Run: headless pygame with SDL's dummy video driver; simulated clock (each Clock.tick advances the game by its frame time, no real sleeping); random seed 0; keys injected as events and as key.get_pressed() state; no mouse input.
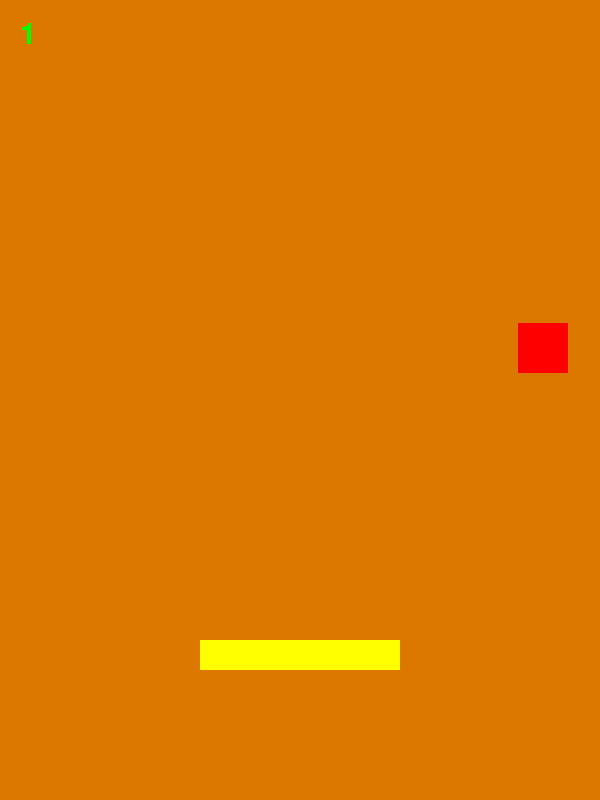
Frame 1 of 4 · flips 1–60 · no input
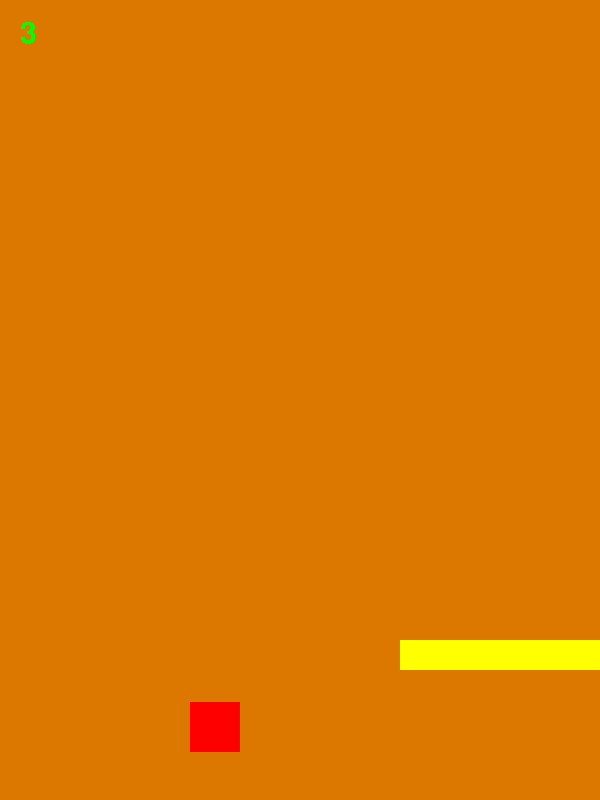
Frame 2 of 4 · flips 61–180 · tapped SPACE, RETURN · held RIGHT (→), D
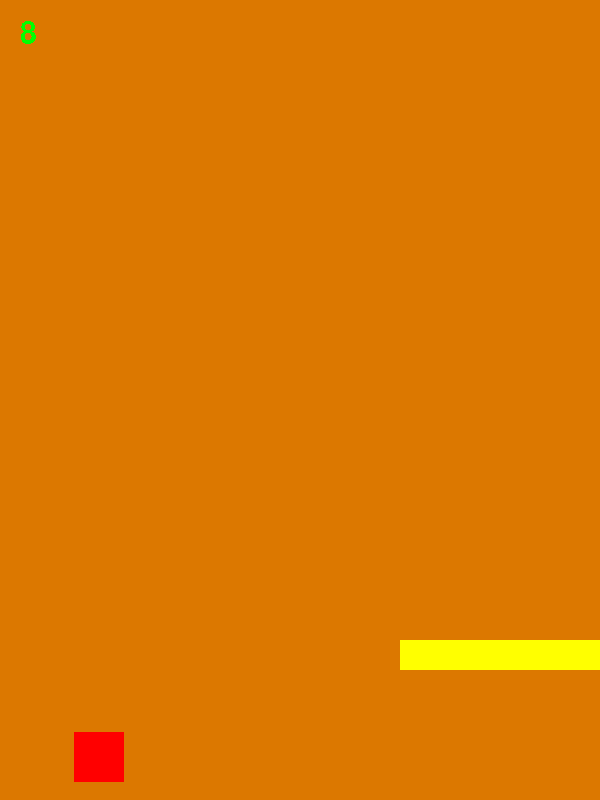
Frame 3 of 4 · flips 181–300 · held DOWN (↓), S
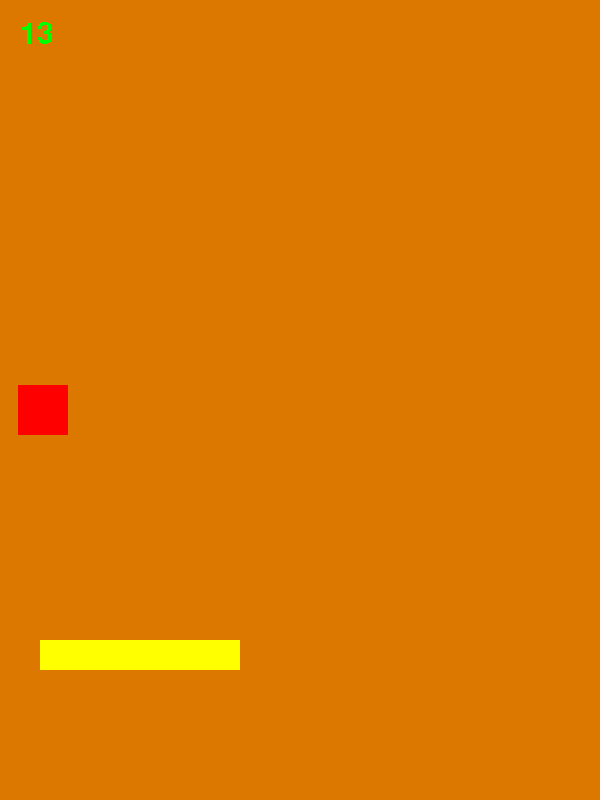
Frame 4 of 4 · flips 301–420 · held LEFT (←), A, UP (↑), W

The pygame program that drew these frames:

import sys
import pygame as pg
import random

pg.init()
counter = 0
WHITE = (255, 255, 255)
BLACK = (0, 0, 0,)
GREEN = (0,255,0)
RED = (255,0,0)
YELLOW = (255,255,0)
ORANGE = (220,120,0)

SCREEN_WIDTH = 600
SCREEN_HEIGHT = 800 

PLATFORM_WIDTH = 200
PLATFORM_HEIGHT = 30
PLATFORM_X = (SCREEN_WIDTH - PLATFORM_WIDTH) //2
PLATFORM_Y =int(SCREEN_HEIGHT * 0.8)
screen = pg.display.set_mode((SCREEN_WIDTH , SCREEN_HEIGHT))
def_font = pg.font.Font(pg.font.get_default_font(), 30)
clock= pg.time.Clock()
TOP_BORDER = pg.Rect(0,0,SCREEN_WIDTH,1)
BOTTOM_BORDER = pg.Rect(0,SCREEN_HEIGHT,SCREEN_WIDTH,1)
LEFT_BORDER = pg.Rect(0,0,1,SCREEN_HEIGHT)
RIGHT_BORDER = pg.Rect(SCREEN_WIDTH,0,1,SCREEN_HEIGHT)

BALL_WIDTH = 50
BALL_HEIGHT = 50
BALL_X = (250) 
BALL_Y =int(0)

PLATFORM_SPEED = 3
BALL_SPEED = 30
BALL_DIRECTION=pg.math.Vector2(0,1).normalize()

FPS = 0
while True: 
    for i in pg.event.get():
        if i.type==pg.QUIT:
            sys.exit()

    keys = pg.key.get_pressed()

    if keys[pg.K_LEFT]:
        PLATFORM_X -= PLATFORM_SPEED
        PLATFORM_X = max(0, PLATFORM_X)
    if keys[pg.K_RIGHT]:
        PLATFORM_X += PLATFORM_SPEED
        PLATFORM_X =min(SCREEN_WIDTH - PLATFORM_WIDTH, PLATFORM_X)
    
    
    speed_vector = BALL_DIRECTION * BALL_SPEED


    BALL_Y += speed_vector.y 
    BALL_X += speed_vector.x

    screen.fill(ORANGE)
    
    platform = pg.Rect(PLATFORM_X, PLATFORM_Y, PLATFORM_WIDTH, PLATFORM_HEIGHT)
    pg.draw.rect(screen ,YELLOW, platform)
    ball = pg.Rect(BALL_X, BALL_Y, BALL_WIDTH, BALL_HEIGHT)
    pg.draw.rect(screen ,RED, ball)

    ball_center = (ball.x + ball.width/2, ball.y + ball.height/2)
    platform_center = (platform.x + platform.width/2, platform.y + platform.height/2)
    text_surface = def_font.render(str(counter) , False,  GREEN)

    if ball.colliderect(platform):
        t = random.Random().random()/2
        collision_vector = (ball_center[0]- platform_center[0], ball_center[1]- platform_center[1])
        BALL_DIRECTION =pg.math.Vector2(collision_vector).normalize()
        counter = counter + 1
    if ball.colliderect(TOP_BORDER):
        BALL_DIRECTION = BALL_DIRECTION. reflect(pg.math.Vector2(0,1))
    if ball.colliderect(BOTTOM_BORDER):
        BALL_DIRECTION =BALL_DIRECTION .reflect(pg.math.Vector2(0,-1))
    if ball.colliderect(LEFT_BORDER):
        BALL_DIRECTION =BALL_DIRECTION .reflect(pg.math.Vector2(1,0))
    if ball.colliderect(RIGHT_BORDER):
        BALL_DIRECTION =BALL_DIRECTION .reflect(pg.math.Vector2(-1,0))

    screen.blit(text_surface,(20,20))
    pg.display.flip()  
    clock.tick(FPS)
